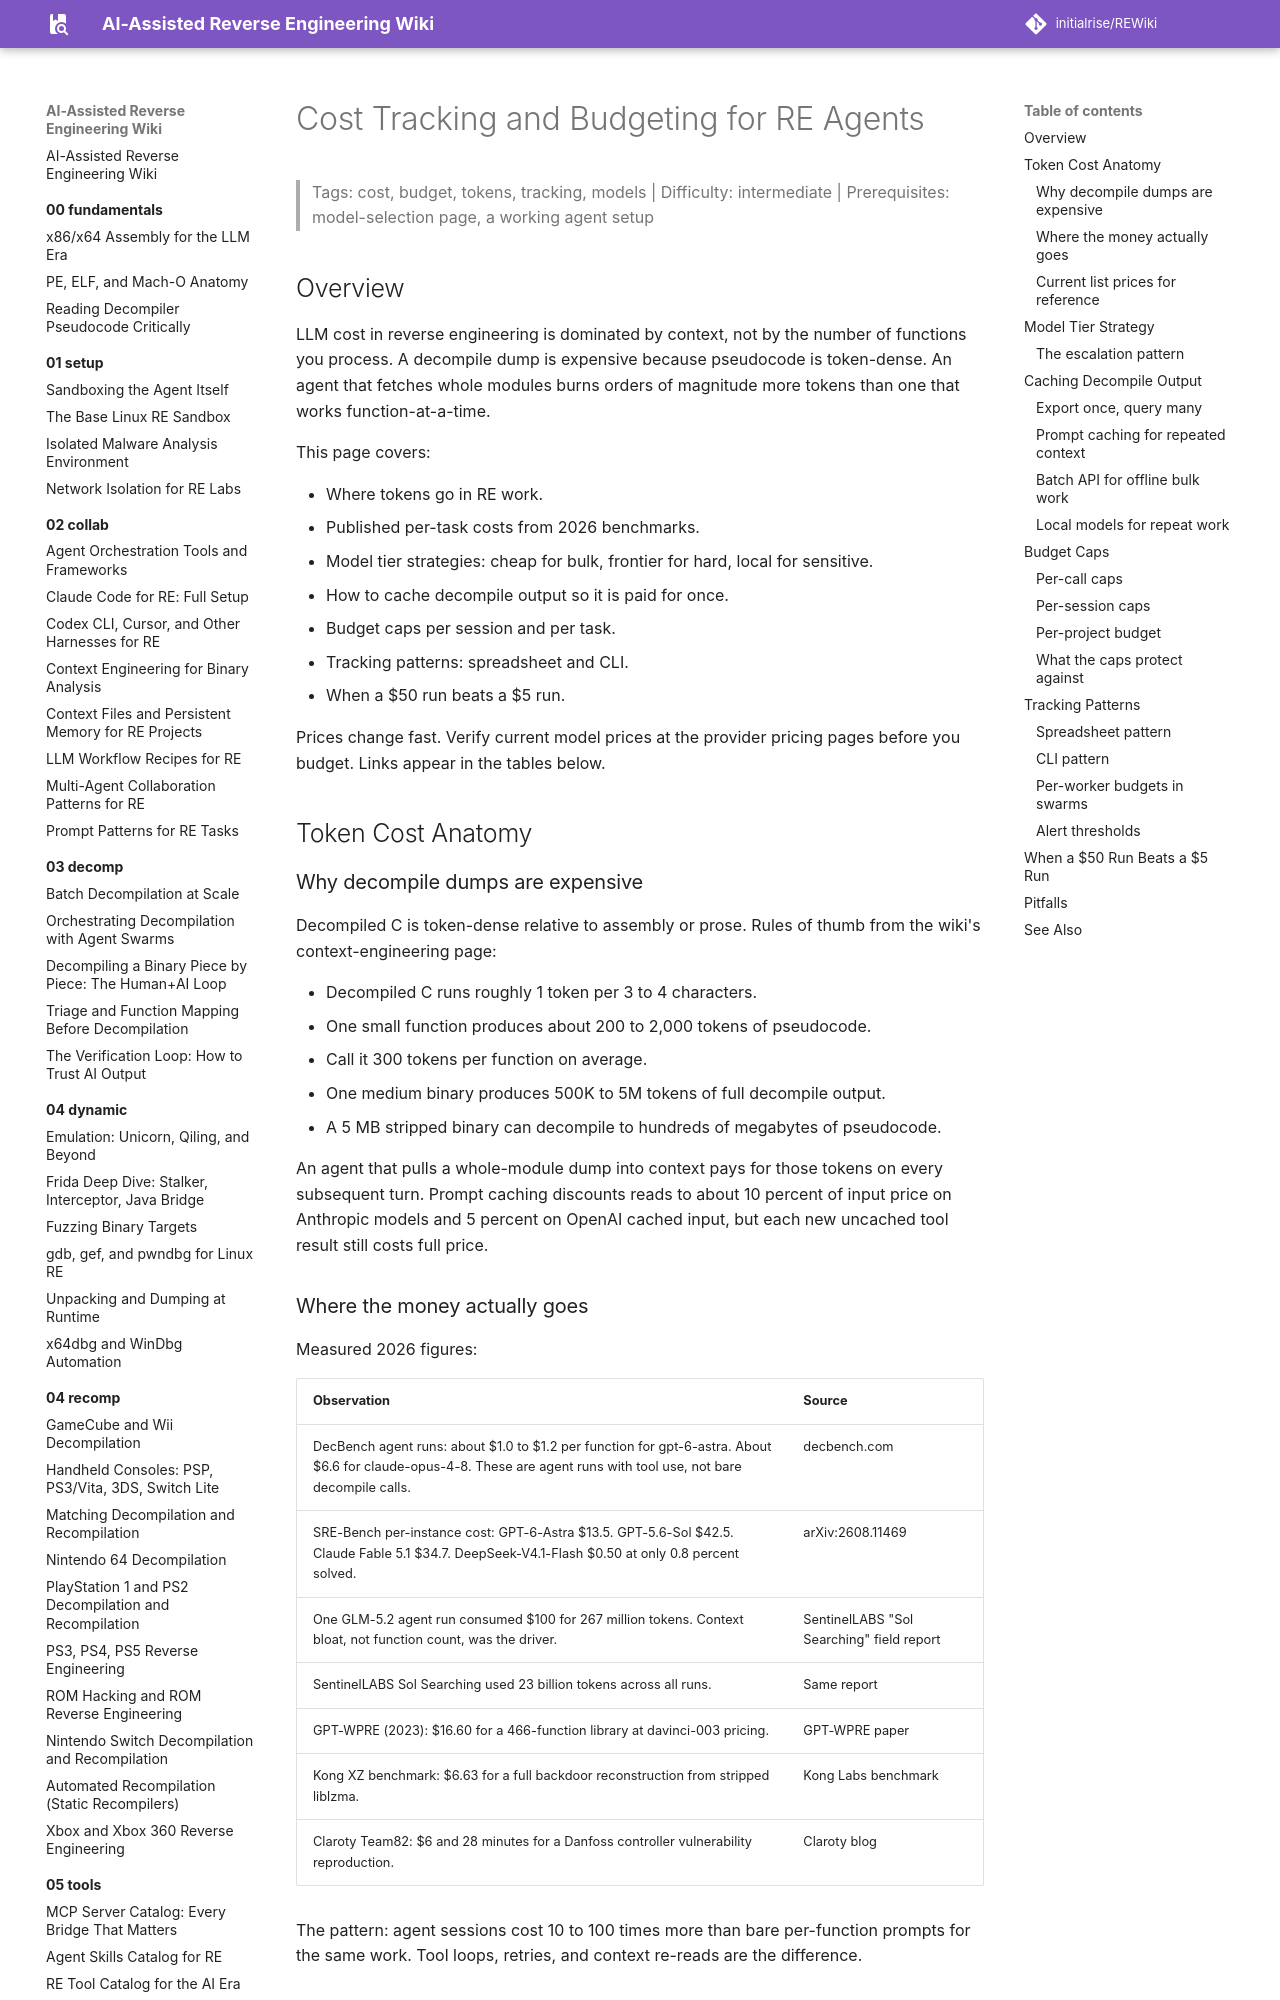

repository: initialrise/REWiki · page: 09-ops/cost-tracking/index.html · generator: mkdocs

# Cost Tracking and Budgeting for RE Agents

> Tags: cost, budget, tokens, tracking, models | Difficulty: intermediate | Prerequisites: model-selection page, a working agent setup

## Overview

LLM cost in reverse engineering is dominated by context, not by the number of
functions you process. A decompile dump is expensive because pseudocode is
token-dense. An agent that fetches whole modules burns orders of magnitude
more tokens than one that works function-at-a-time.

This page covers:

- Where tokens go in RE work.
- Published per-task costs from 2026 benchmarks.
- Model tier strategies: cheap for bulk, frontier for hard, local for
  sensitive.
- How to cache decompile output so it is paid for once.
- Budget caps per session and per task.
- Tracking patterns: spreadsheet and CLI.
- When a $50 run beats a $5 run.

Prices change fast. Verify current model prices at the provider pricing
pages before you budget. Links appear in the tables below.

## Token Cost Anatomy

### Why decompile dumps are expensive

Decompiled C is token-dense relative to assembly or prose. Rules of thumb
from the wiki's context-engineering page:

- Decompiled C runs roughly 1 token per 3 to 4 characters.
- One small function produces about 200 to 2,000 tokens of pseudocode.
- Call it 300 tokens per function on average.
- One medium binary produces 500K to 5M tokens of full decompile output.
- A 5 MB stripped binary can decompile to hundreds of megabytes of
  pseudocode.

An agent that pulls a whole-module dump into context pays for those tokens
on every subsequent turn. Prompt caching discounts reads to about 10 percent
of input price on Anthropic models and 5 percent on OpenAI cached input, but
each new uncached tool result still costs full price.

### Where the money actually goes

Measured 2026 figures:

| Observation | Source |
|---|---|
| DecBench agent runs: about $1.0 to $1.2 per function for gpt-6-astra. About $6.6 for claude-opus-4-8. These are agent runs with tool use, not bare decompile calls. | decbench.com |
| SRE-Bench per-instance cost: GPT-6-Astra $13.5. GPT-5.6-Sol $42.5. Claude Fable 5.1 $34.7. DeepSeek-V4.1-Flash $0.50 at only 0.8 percent solved. | arXiv:2608.11469 |
| One GLM-5.2 agent run consumed $100 for 267 million tokens. Context bloat, not function count, was the driver. | SentinelLABS "Sol Searching" field report |
| SentinelLABS Sol Searching used 23 billion tokens across all runs. | Same report |
| GPT-WPRE (2023): $16.60 for a 466-function library at davinci-003 pricing. | GPT-WPRE paper |
| Kong XZ benchmark: $6.63 for a full backdoor reconstruction from stripped liblzma. | Kong Labs benchmark |
| Claroty Team82: $6 and 28 minutes for a Danfoss controller vulnerability reproduction. | Claroty blog |

The pattern: agent sessions cost 10 to 100 times more than bare per-function
prompts for the same work. Tool loops, retries, and context re-reads are the
difference.
